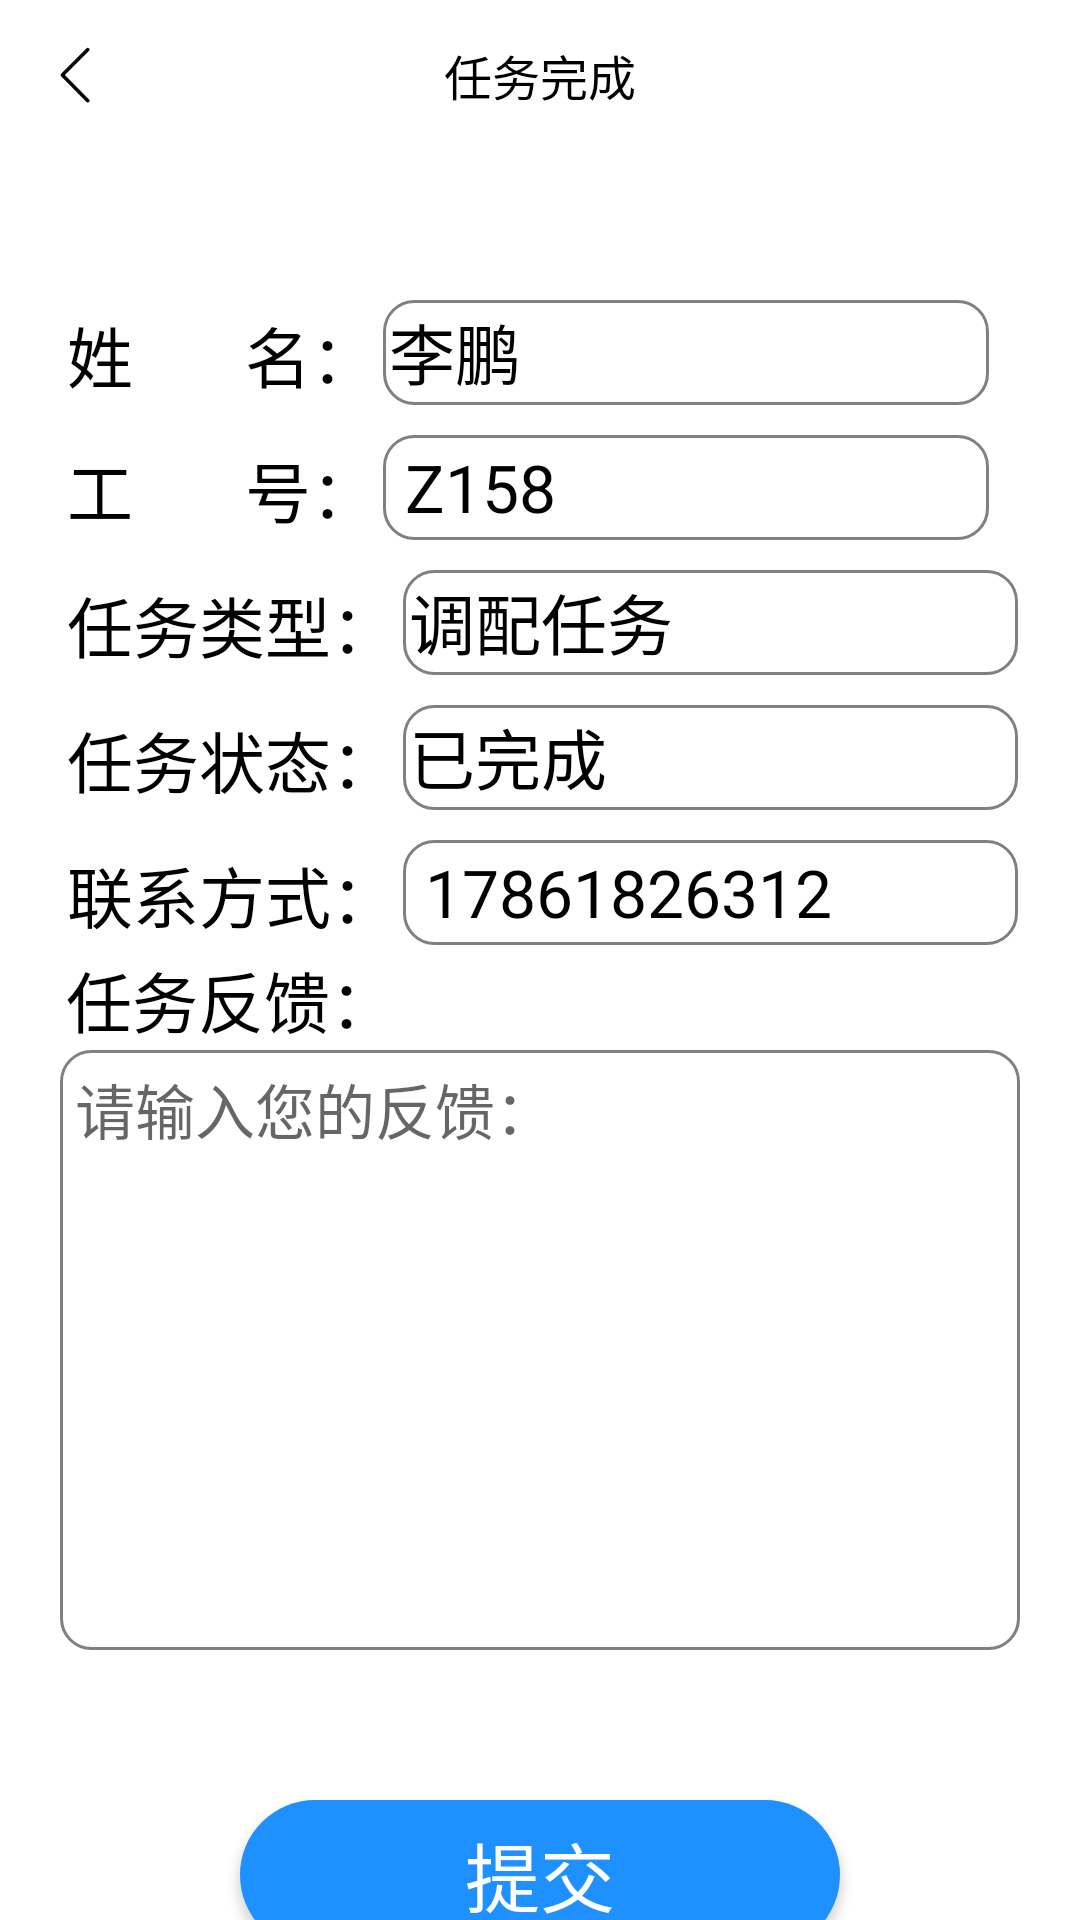

Produce the Android XML layout that renders to this screen, including the resource entries it uses.
<!-- AndroidManifest.xml: application theme AppTheme -->
<!-- res/layout/activity_taskachievement.xml -->
<?xml version="1.0" encoding="utf-8"?>
<LinearLayout xmlns:android="http://schemas.android.com/apk/res/android"
    xmlns:tools="http://schemas.android.com/tools"
    android:layout_width="match_parent"
    android:layout_height="match_parent"
    android:orientation="vertical"
    android:background="#ffffff"
    tools:context=".PostProblemActivity">

    <RelativeLayout
        android:layout_width="match_parent"
        android:layout_height="50dp"
        android:background="#ffffff">
        <ImageView
            android:id="@+id/fanhui_img"
            android:layout_width="50dp"
            android:layout_height="50dp"
            android:src="@mipmap/fanhui"
            android:scaleType="centerInside"/>

        <TextView
            android:layout_width="match_parent"
            android:layout_height="match_parent"
            android:layout_centerVertical="true"
            android:text="任务完成"
            android:textColor="#000000"
            android:textSize="16sp"
            android:gravity="center"
            android:singleLine="true" />
    </RelativeLayout>

    <RelativeLayout
        android:layout_width="wrap_content"
        android:layout_height="wrap_content"
        android:layout_gravity="center"
        android:layout_marginTop="50dp">
        <TextView
            android:id="@+id/name"
            android:layout_width="wrap_content"
            android:layout_height="35dp"
            android:text="姓       名："
            android:textSize="22sp"
            android:textColor="#000000"
            android:padding="2dp"/>
        <EditText
            android:id="@+id/PName"
            android:layout_width="202dp"
            android:layout_height="35dp"
            android:padding="2dp"
            android:text="李鹏"
            android:textSize="22sp"
            android:layout_toRightOf="@+id/name"
            android:textColor="#000000"
            android:background="@drawable/bg_et_1"/>
        <TextView
            android:id="@+id/gonghao"
            android:layout_width="wrap_content"
            android:layout_height="35dp"
            android:text="工       号："
            android:textSize="22sp"
            android:padding="2dp"
            android:textColor="#000000"
            android:layout_below="@+id/name"
            android:layout_marginTop="10dp"/>
        <EditText
            android:id="@+id/P"
            android:layout_width="202dp"
            android:layout_height="35dp"
            android:text=" Z158"
            android:textSize="22sp"
            android:padding="2dp"
            android:layout_toRightOf="@+id/gonghao"
            android:layout_below="@+id/PName"
            android:textColor="#000000"
            android:background="@drawable/bg_et_1"
            android:layout_marginTop="10dp"/>
        <TextView
            android:id="@+id/renwuleixing"
            android:layout_width="wrap_content"
            android:layout_height="35dp"
            android:text="任务类型："
            android:textSize="22sp"
            android:padding="2dp"
            android:textColor="#000000"
            android:layout_below="@+id/gonghao"
            android:layout_marginTop="10dp"/>
        <EditText
            android:id="@+id/type"
            android:layout_width="205dp"
            android:layout_height="35dp"
            android:text="调配任务"
            android:textSize="22sp"
            android:padding="2dp"
            android:layout_toRightOf="@+id/renwuleixing"
            android:layout_below="@+id/P"
            android:textColor="#000000"
            android:background="@drawable/bg_et_1"
            android:layout_marginTop="10dp"/>
        <TextView
            android:id="@+id/renwuzhuangtai"
            android:layout_width="wrap_content"
            android:layout_height="35dp"
            android:text="任务状态："
            android:textSize="22sp"
            android:padding="2dp"
            android:textColor="#000000"
            android:layout_below="@+id/renwuleixing"
            android:layout_marginTop="10dp"/>
        <EditText
            android:id="@+id/state"
            android:layout_width="205dp"
            android:layout_height="35dp"
            android:text="已完成"
            android:textSize="22sp"
            android:padding="2dp"
            android:layout_toRightOf="@+id/renwuzhuangtai"
            android:layout_below="@+id/type"
            android:textColor="#000000"
            android:background="@drawable/bg_et_1"
            android:layout_marginTop="10dp"/>
        <TextView
            android:id="@+id/lianxifangshi"
            android:layout_width="wrap_content"
            android:layout_height="35dp"
            android:text="联系方式："
            android:textSize="22sp"
            android:padding="2dp"
            android:textColor="#000000"
            android:layout_below="@+id/renwuzhuangtai"
            android:layout_marginTop="10dp"/>
        <EditText
            android:id="@+id/proPhone"
            android:layout_width="205dp"
            android:layout_height="35dp"
            android:text=" 17861826312"
            android:textSize="22sp"
            android:padding="2dp"
            android:layout_toRightOf="@+id/lianxifangshi"
            android:layout_below="@+id/state"
            android:textColor="#000000"
            android:background="@drawable/bg_et_1"
            android:layout_marginTop="10dp"/>

    </RelativeLayout>



    <LinearLayout
        android:layout_width="wrap_content"
        android:layout_height="wrap_content"
        android:layout_gravity="center"
        android:orientation="vertical">

        <TextView
            android:layout_width="wrap_content"
            android:layout_height="35dp"
            android:text="任务反馈："
            android:textSize="22sp"
            android:padding="2dp"
            android:textColor="#000000" />
        <EditText
            android:id="@+id/proBack"
            android:layout_width="320dp"
            android:padding="5dp"
            android:layout_height="200dp"
            android:background="@drawable/bg_et_1"
            android:layout_gravity="center"
            android:singleLine="false"
            android:hint="请输入您的反馈："
            android:textColor="#000000"
            android:textSize="20sp"
            android:gravity="left" />


    </LinearLayout>

    <Button
        android:id="@+id/postPro"
        android:layout_width="200dp"
        android:layout_height="50dp"
        android:background="@drawable/bg_btn4"
        android:layout_gravity="center"
        android:text="提交"
        android:textColor="#ffffff"
        android:textSize="25sp"
        android:layout_marginTop="50dp"/>


</LinearLayout>
<!-- resources referenced by this layout -->
<resources>
  <!-- drawable bg_btn4 (drawable) -->
  <?xml version="1.0" encoding="utf-8"?>
  <selector xmlns:android="http://schemas.android.com/apk/res/android">
      <item android:state_pressed="true">
          <shape>
              <solid android:color="#00A3CC"/>
              <corners android:radius="8dp"/>
          </shape>
      </item>
  
      <item android:state_pressed="false">
          <shape>
              <solid android:color="#1E90FF"/>
              <corners android:radius="50dp"/>
          </shape>
      </item>
  </selector>
  <!-- drawable bg_et_1 (drawable) -->
  <?xml version="1.0" encoding="utf-8"?>
  <shape xmlns:android="http://schemas.android.com/apk/res/android"
      android:shape="rectangle">
      <stroke
          android:width="1dp"
          android:color="#808080"/>
      <solid android:color="#ffffff" />
  
      <corners
          android:radius="10dp"/>
  
  </shape>
  <!-- mipmap fanhui: png bitmap (mipmap-xxhdpi, 830 bytes) -->
  <style name="AppTheme" parent="Theme.AppCompat.Light.NoActionBar">
          
          <item name="colorPrimary">@color/colorPrimary</item>
          <item name="colorPrimaryDark">@color/colorPrimaryDark</item>
          <item name="colorAccent">@color/colorAccent</item>
      </style>
  <color name="colorPrimary">#ffffff</color>
  <color name="colorPrimaryDark">#000000</color>
  <color name="colorAccent">#03DAC5</color>
</resources>
